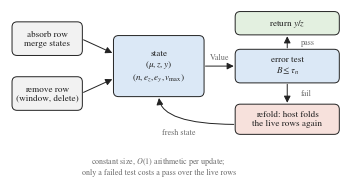

Write the Python code that produced this figure. (Note: this script raises an exception after producing the figure.)
"""Schematic (no data): lifecycle of the removable softmax state.
Updates touch a constant-size state; Value runs the error test and either returns the value or
asks the host to refold the live rows into a fresh state.
"""
from pathlib import Path

import matplotlib
matplotlib.use("Agg")
import matplotlib.pyplot as plt
from matplotlib.patches import FancyBboxPatch

plt.rcParams.update({"font.family": "serif", "font.serif": ["Nimbus Roman", "Times New Roman", "DejaVu Serif"],
                     "mathtext.fontset": "stix", "pdf.fonttype": 42})
INK, MUTED = "#222222", "#6b6b6b"
CORE, OK, BAD, HOST = "#dbe8f6", "#e3f0e0", "#f7e1dc", "#f2f2f2"

fig, ax = plt.subplots(figsize=(3.45, 1.75))
ax.set_xlim(0, 100); ax.set_ylim(0, 50); ax.axis("off")


def box(x, y, w, h, text, fc, fs=6.6, bold=False):
    ax.add_patch(FancyBboxPatch((x, y), w, h, boxstyle="round,pad=0.4,rounding_size=1.5", fc=fc, ec=INK, lw=0.7))
    ax.text(x + w / 2, y + h / 2, text, ha="center", va="center", fontsize=fs, color=INK,
            fontweight="bold" if bold else "normal", linespacing=1.15)


def arrow(x0, y0, x1, y1, text=None, dx=0, dy=0):
    ax.annotate("", xy=(x1, y1), xytext=(x0, y0), arrowprops=dict(arrowstyle="-|>", color=INK, lw=0.7))
    if text:
        ax.text((x0 + x1) / 2 + dx, (y0 + y1) / 2 + dy, text, fontsize=5.8, color=MUTED, ha="center", va="center")


box(1, 37, 20, 9, "absorb row\nmerge states", HOST)
box(1, 21, 20, 9, "remove row\n(window, delete)", HOST)
box(31, 25, 26, 17, "state\n$(\\mu, z, y)$\n$(n, e_z, e_y, v_{\\max})$", CORE, bold=False)
box(67, 29, 30, 9, "error test\n$B \\leq \\tau_n$", CORE)
box(67, 43, 30, 6, "return $y/z$", OK)
box(67, 14, 30, 8, "refold: host folds\nthe live rows again", BAD)
arrow(21, 41.5, 31, 37)
arrow(21, 25.5, 31, 30)
arrow(57, 33.5, 67, 33.5, "Value", dy=2.6)
arrow(82, 38, 82, 43, "pass", dx=6)
arrow(82, 29, 82, 22, "fail", dx=5.5)
ax.annotate("", xy=(44, 25), xytext=(67, 16.5),
            arrowprops=dict(arrowstyle="-|>", color=INK, lw=0.7, connectionstyle="angle3,angleA=180,angleB=90"))
ax.text(50, 13.5, "fresh state", fontsize=5.8, color=MUTED, ha="center")
ax.text(44, 4.5, "constant size, $O(1)$ arithmetic per update;\nonly a failed test costs a pass over the live rows",
        fontsize=5.8, color=MUTED, ha="center", va="center")
fig.subplots_adjust(left=0.01, right=0.99, top=0.99, bottom=0.01)
fig.savefig(Path(__file__).with_suffix(".pdf"))
